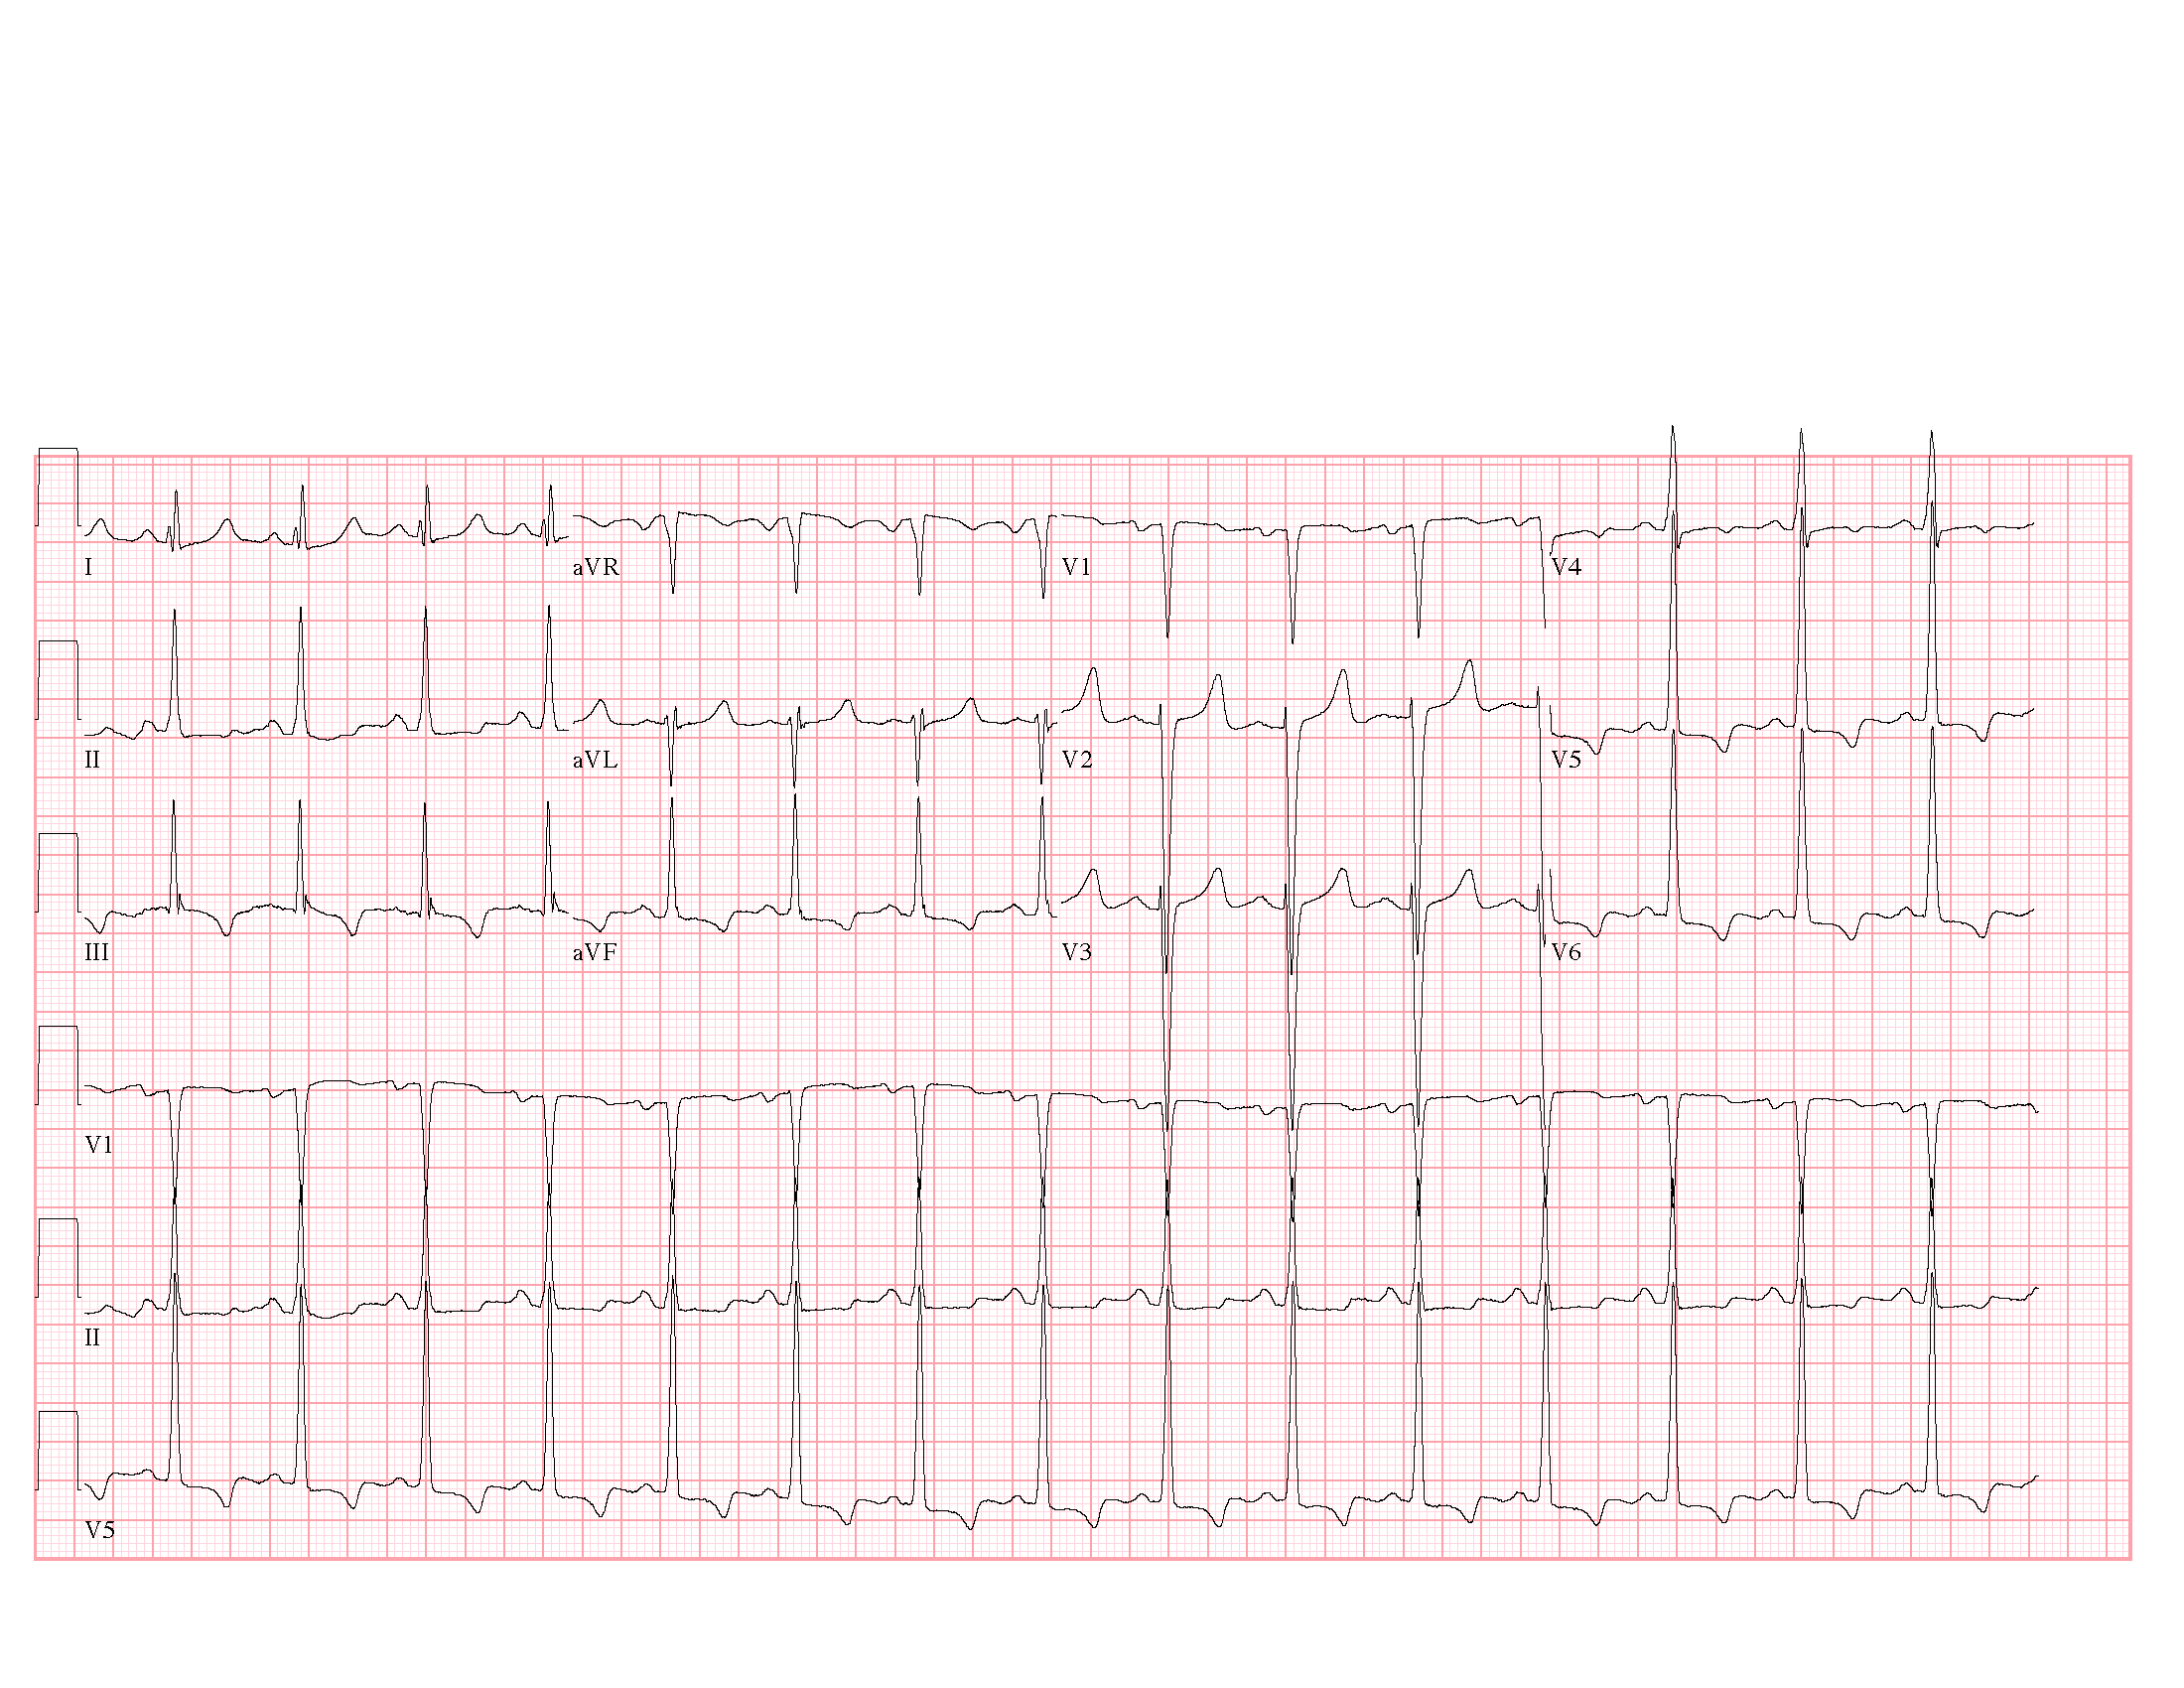

Data behind this chart, as committed beside it:
nan, 138.45185651353125, -100.69225928256819, nan, nan, nan, nan, nan, -125.86532410321024, nan, nan, -201.38451856513637
nan, 138.5, -113.3, 62.93, -12.59, nan, nan, 125.9, -90.62, nan, nan, -32.72
nan, 88.11, -113.3, 62.93, -0.0, nan, 226.6, 125.9, -55.38, nan, nan, 135.9
-12.59, 37.76, -125.9, 62.93, 12.59, nan, -100.7, 138.5, -20.14, -339.8, 251.7, 304.6
-12.59, -12.59, -138.5, 62.93, 12.59, -75.52, -100.7, 151, 15.1, -327.2, 88.11, 473.3
-12.59, -62.93, -151, 62.93, 12.59, -88.11, -100.7, 151, 50.35, -264.3, -50.35, 641.9
-0.0, -62.93, -163.6, 62.93, 12.59, -88.11, -40.91, 151, 50.35, -188.8, -62.93, 440.5
-0.0, -62.93, -176.2, 62.93, 25.17, -88.11, 18.88, 151, 62.93, -138.5, -62.93, 226.6
12.59, -75.52, -188.8, 62.93, 25.17, -100.7, 78.67, 151, 62.93, -125.9, -75.52, 138.5
25.17, -75.52, -214, 50.35, 25.17, -100.7, 138.5, 151, 62.93, -113.3, -75.52, 62.93
50.35, -62.93, -239.1, 50.35, 25.17, -100.7, 138.5, 163.6, 75.52, -100.7, -88.11, 37.76
75.52, -62.93, -251.7, 37.76, 25.17, -100.7, 138.5, 163.6, 75.52, -113.3, -88.11, 37.76
100.7, -62.93, -264.3, 37.76, 37.76, -100.7, 138.5, 163.6, 88.11, -113.3, -88.11, 25.17
113.3, -62.93, -276.9, 37.76, 50.35, -100.7, 138.5, 176.2, 100.7, -100.7, -88.11, 12.59
125.9, -62.93, -289.5, 37.76, 50.35, -100.7, 138.5, 188.8, 100.7, -100.7, -100.7, -0.0
151, -62.93, -302.1, 25.17, 62.93, -113.3, 138.5, 201.4, 113.3, -100.7, -100.7, -0.0
163.6, -50.35, -289.5, 25.17, 75.52, -113.3, 125.9, 201.4, 125.9, -88.11, -88.11, 12.59
176.2, -50.35, -264.3, 25.17, 88.11, -113.3, 125.9, 214, 125.9, -88.11, -88.11, -0.0
188.8, -50.35, -239.1, 12.59, 100.7, -125.9, 125.9, 226.6, 125.9, -88.11, -88.11, 12.59
201.4, -50.35, -214, -0.0, 113.3, -125.9, 113.3, 251.7, 138.5, -75.52, -88.11, 25.17
188.8, -37.76, -176.2, -0.0, 125.9, -138.5, 113.3, 264.3, 138.5, -75.52, -88.11, 12.59
176.2, -37.76, -113.3, -12.59, 151, -138.5, 100.7, 302.1, 151, -75.52, -88.11, 12.59
163.6, -25.17, -75.52, -25.17, 176.2, -151, 100.7, 327.2, 176.2, -75.52, -88.11, 12.59
125.9, -12.59, -62.93, -25.17, 188.8, -163.6, 100.7, 352.4, 188.8, -75.52, -100.7, 25.17
100.7, -0.0, -50.35, -37.76, 214, -176.2, 100.7, 390.2, 214, -62.93, -100.7, 12.59
62.93, 12.59, -37.76, -50.35, 226.6, -188.8, 88.11, 427.9, 226.6, -75.52, -100.7, 12.59
37.76, 25.17, -25.17, -50.35, 251.7, -201.4, 75.52, 478.3, 251.7, -75.52, -100.7, 12.59
12.59, 37.76, -25.17, -62.93, 276.9, -214, 62.93, 516, 276.9, -75.52, -113.3, 12.59
-0.0, 25.17, -25.17, -62.93, 276.9, -226.6, 62.93, 566.4, 302.1, -62.93, -113.3, 12.59
-12.59, 25.17, -25.17, -62.93, 276.9, -226.6, 50.35, 604.2, 327.2, -62.93, -113.3, 12.59
-25.17, 25.17, -25.17, -75.52, 264.3, -239.1, 50.35, 629.3, 352.4, -50.35, -113.3, -0.0
-37.76, 12.59, -37.76, -75.52, 251.7, -251.7, 50.35, 667.1, 377.6, -62.93, -113.3, -0.0
-50.35, 12.59, -37.76, -75.52, 239.1, -239.1, 50.35, 679.7, 402.8, -62.93, -113.3, -0.0
-50.35, -0.0, -37.76, -75.52, 201.4, -226.6, 50.35, 692.3, 427.9, -50.35, -125.9, -0.0
-50.35, -25.17, -37.76, -75.52, 163.6, -214, 50.35, 679.7, 453.1, -50.35, -125.9, -0.0
-50.35, -25.17, -37.76, -62.93, 125.9, -188.8, 50.35, 654.5, 465.7, -50.35, -125.9, -0.0
-62.93, -37.76, -50.35, -62.93, 88.11, -163.6, 62.93, 604.2, 478.3, -37.76, -138.5, -12.59
-62.93, -37.76, -62.93, -50.35, 62.93, -125.9, 62.93, 516, 478.3, -37.76, -151, -12.59
-62.93, -37.76, -62.93, -37.76, 37.76, -88.11, 62.93, 427.9, 465.7, -37.76, -163.6, -25.17
-62.93, -37.76, -62.93, -25.17, 12.59, -62.93, 75.52, 327.2, 465.7, -37.76, -163.6, -25.17
-62.93, -50.35, -50.35, -25.17, 12.59, -50.35, 75.52, 239.1, 440.5, -37.76, -163.6, -37.76
-62.93, -50.35, -62.93, -25.17, -0.0, -25.17, 88.11, 163.6, 377.6, -50.35, -188.8, -37.76
-62.93, -62.93, -75.52, -12.59, -12.59, -12.59, 88.11, 113.3, 314.7, -50.35, -201.4, -50.35
-62.93, -62.93, -75.52, -0.0, -12.59, -12.59, 88.11, 75.52, 239.1, -50.35, -214, -62.93
-62.93, -62.93, -75.52, -0.0, -12.59, -12.59, 88.11, 50.35, 176.2, -50.35, -239.1, -88.11
-75.52, -62.93, -75.52, -0.0, -25.17, -0.0, 88.11, 25.17, 113.3, -62.93, -251.7, -100.7
-75.52, -75.52, -75.52, -0.0, -25.17, -12.59, 100.7, 25.17, 75.52, -62.93, -276.9, -113.3
-75.52, -88.11, -75.52, -0.0, -25.17, -12.59, 100.7, 12.59, 50.35, -75.52, -289.5, -138.5
-75.52, -88.11, -88.11, -0.0, -25.17, -12.59, 100.7, -0.0, 25.17, -88.11, -314.7, -151
-75.52, -88.11, -88.11, -0.0, -25.17, -0.0, 100.7, -0.0, 12.59, -100.7, -314.7, -163.6
-88.11, -100.7, -88.11, 12.59, -25.17, -0.0, 100.7, -0.0, -0.0, -100.7, -314.7, -163.6
-88.11, -100.7, -75.52, 12.59, -25.17, -0.0, 113.3, -0.0, -12.59, -113.3, -314.7, -163.6
-75.52, -113.3, -62.93, 12.59, -25.17, -0.0, 125.9, -0.0, -12.59, -125.9, -302.1, -163.6
-75.52, -113.3, -50.35, 12.59, -25.17, -0.0, 125.9, -0.0, -12.59, -113.3, -276.9, -151
-62.93, -113.3, -50.35, 12.59, -25.17, -0.0, 125.9, -0.0, -12.59, -100.7, -226.6, -138.5
-62.93, -113.3, -50.35, 12.59, -25.17, -12.59, 138.5, -0.0, -12.59, -100.7, -188.8, -100.7
-62.93, -88.11, -50.35, 12.59, -25.17, -25.17, 138.5, -0.0, -12.59, -88.11, -138.5, -75.52
-50.35, -75.52, -50.35, 12.59, -25.17, -12.59, 138.5, -0.0, -12.59, -62.93, -100.7, -12.59
-37.76, -62.93, -37.76, 12.59, -25.17, -12.59, 138.5, 12.59, -12.59, -50.35, -62.93, 25.17
-37.76, -50.35, -12.59, 12.59, -25.17, -12.59, 138.5, 12.59, -12.59, -37.76, -25.17, 62.93
-25.17, -37.76, -0.0, 12.59, -37.76, -12.59, 138.5, 12.59, -0.0, -37.76, -12.59, 88.11
... 1,887 more rows
